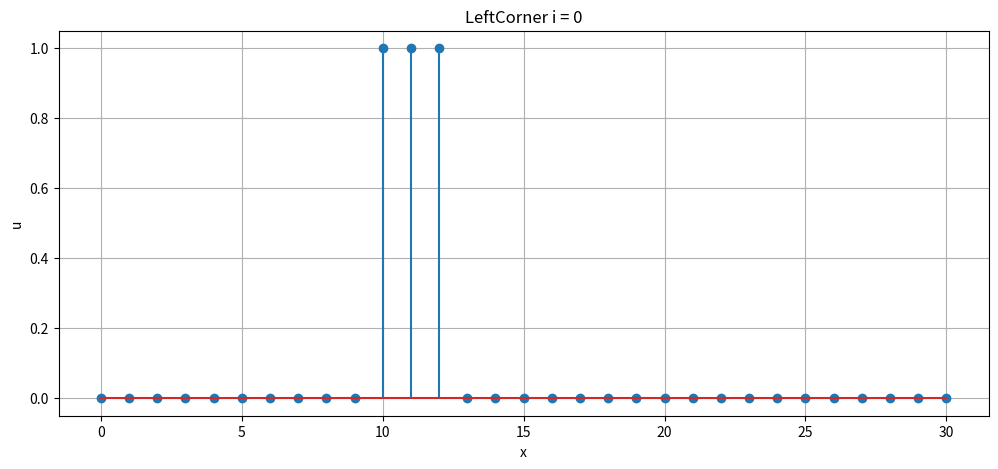
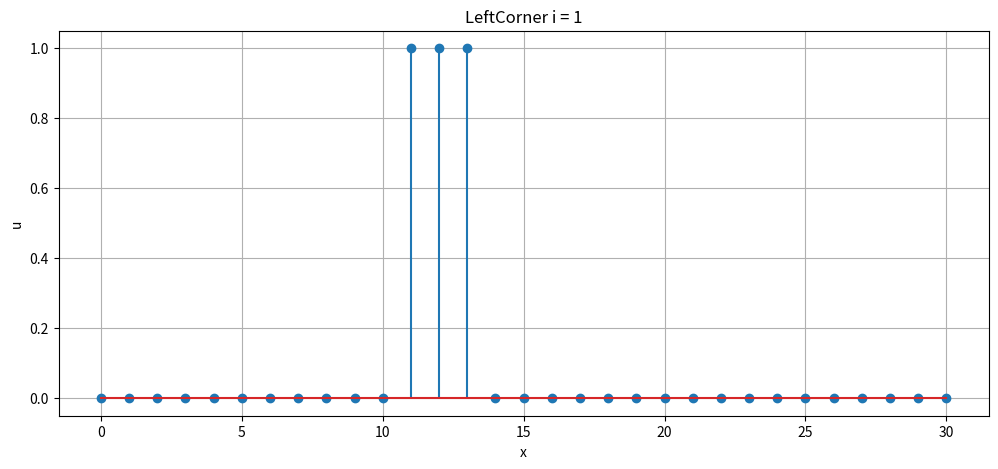
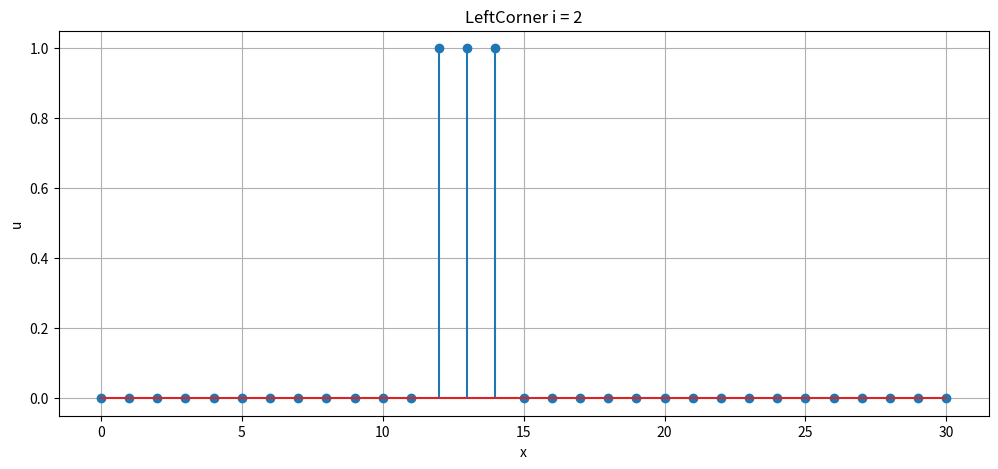
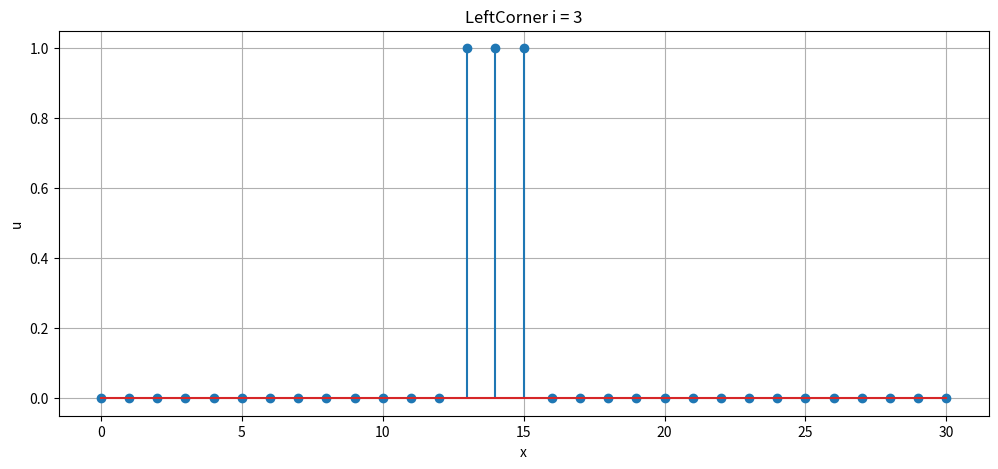
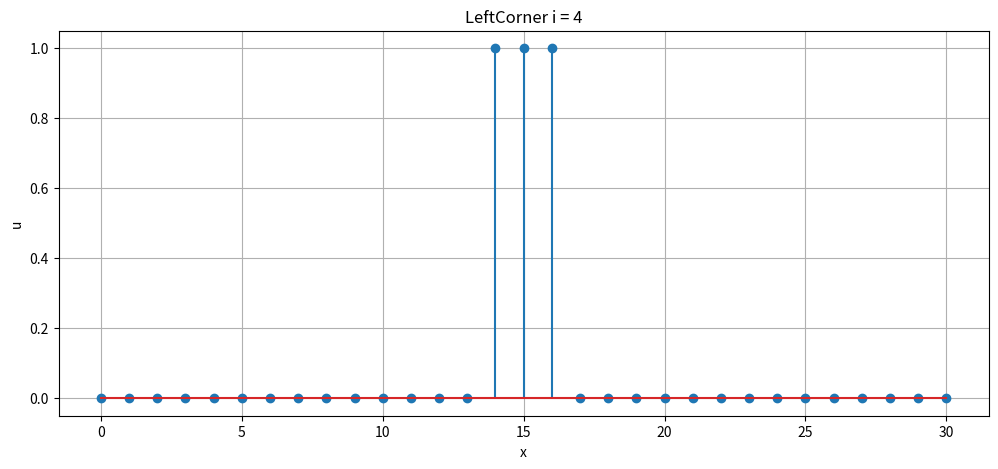
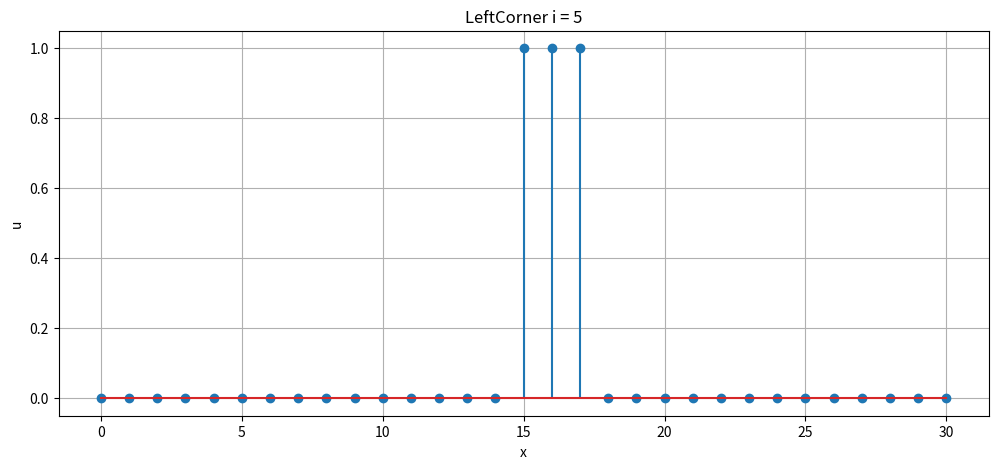
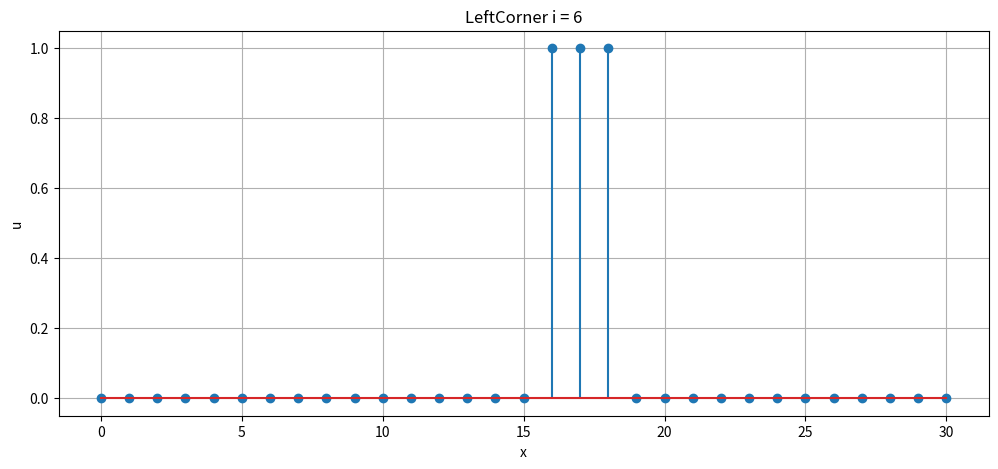
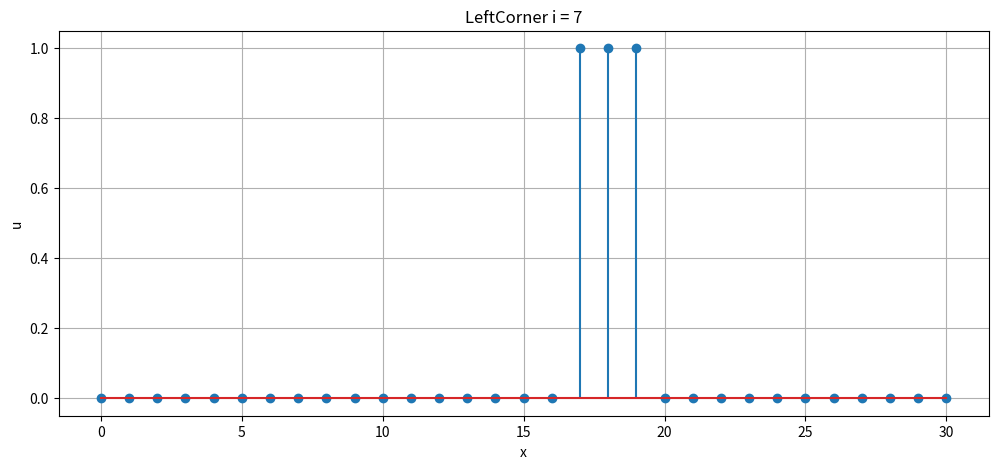
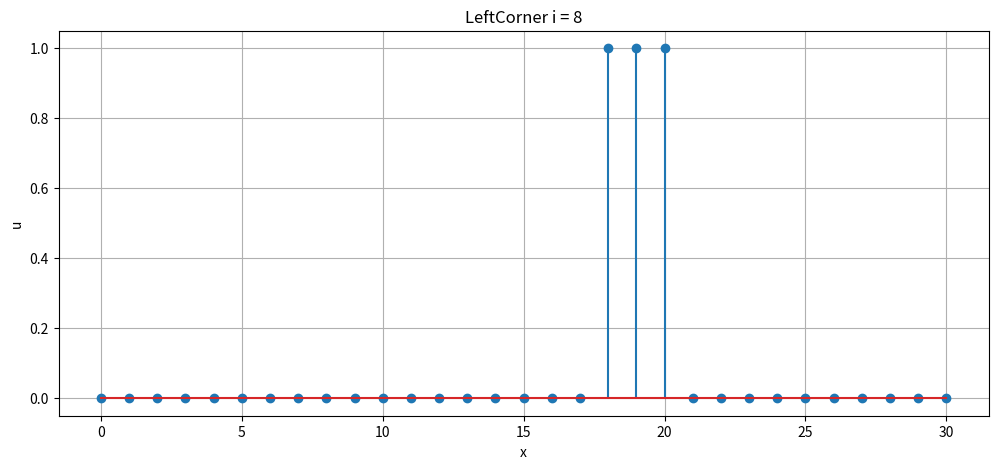
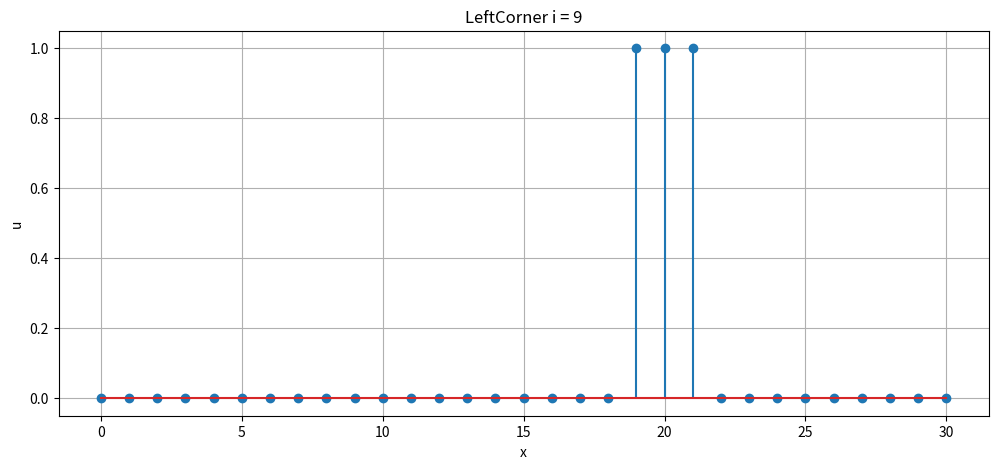
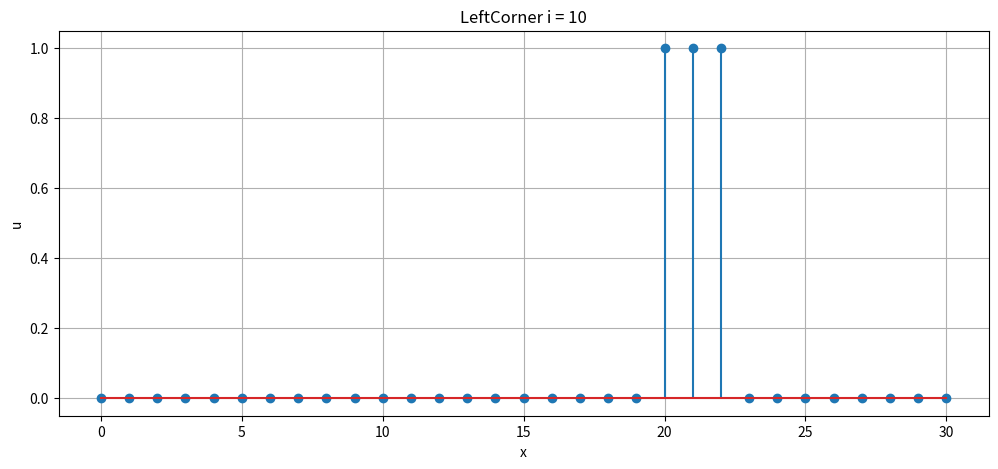
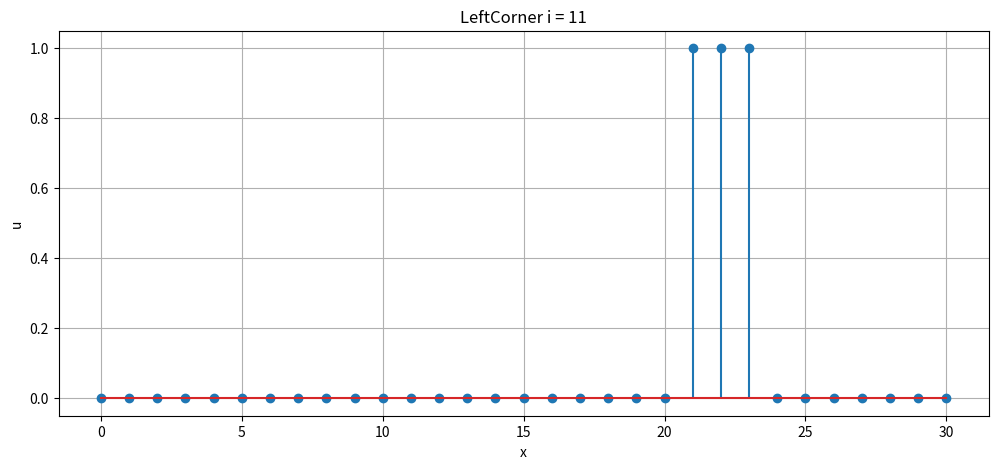
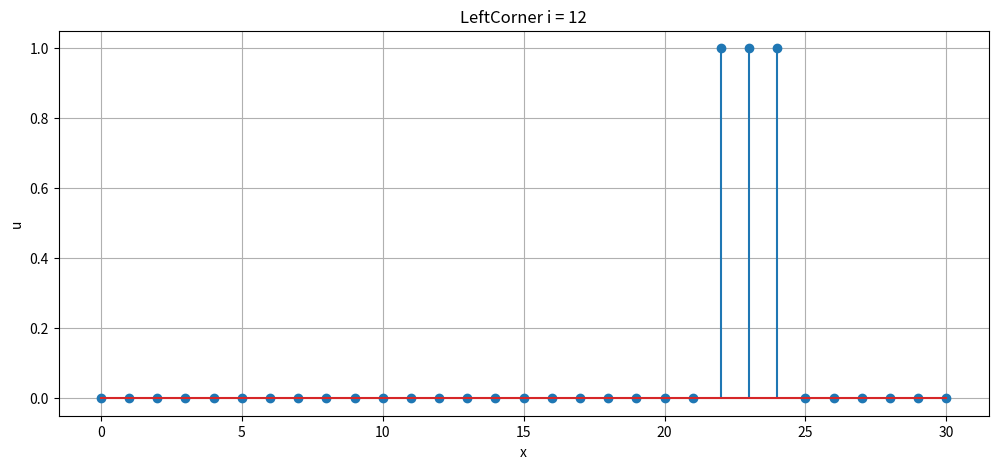
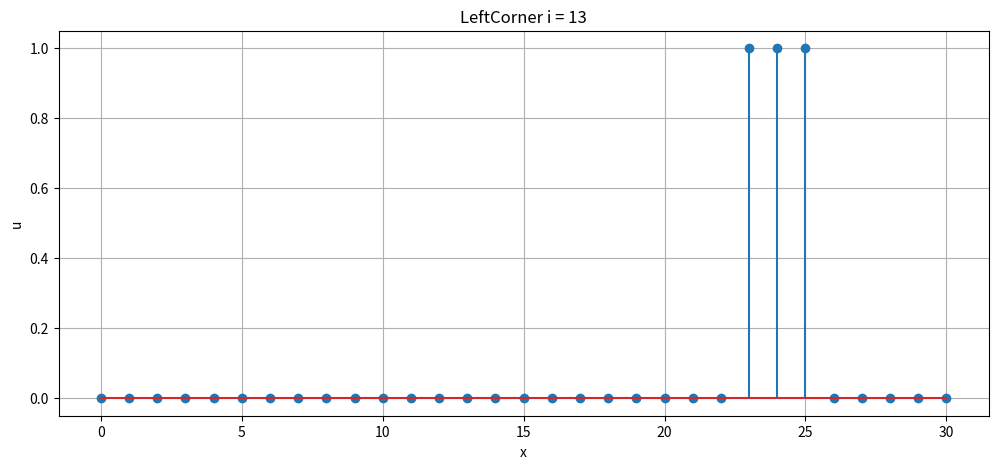
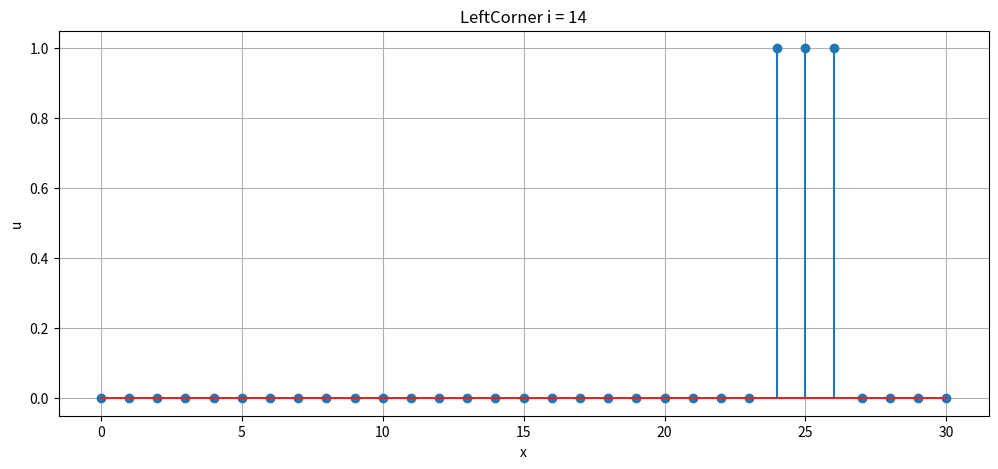
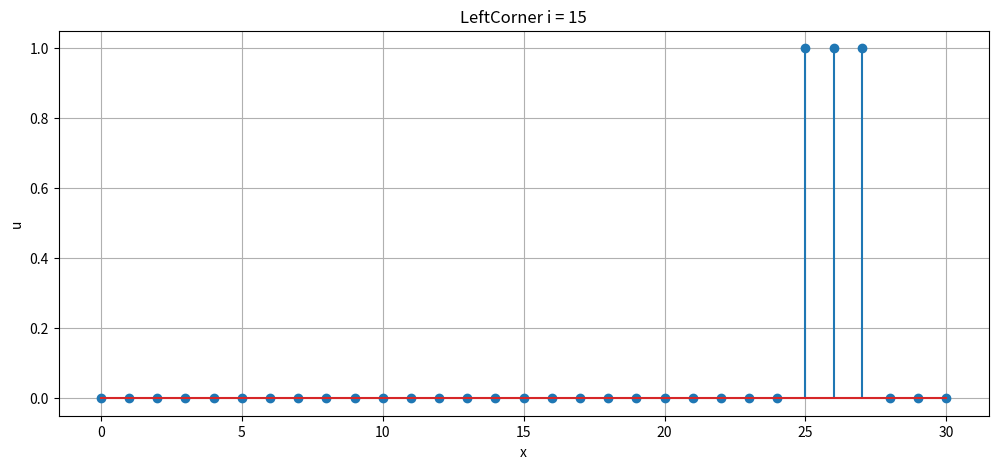

These figures' Python source, in order:
import numpy as np
import matplotlib.pyplot as plt
from time import sleep

h = 1
tau = 1
u0 = np.zeros(31)

# u0[0] = 0
u0[10] = 1
u0[11] = 1
u0[12] = 1

def create_plot(x, y, title = ''):
    plt.figure(figsize = [12, 5])
    plt.stem(x, y)
    plt.xlabel("x")
    plt.ylabel("u")
    plt.title(title)
    plt.grid()
    plt.show()

def getNextTimeCutLaxWind(uCurr):
    uList = [0]
    for i in range(1, len(uCurr) - 1):
        uList.append(uCurr[i] - (1 * tau / (2 * h)) * (uCurr[i + 1] - uCurr[i - 1]) + ((tau ** 2)/(h)) * ((uCurr[i + 1] - 2 * uCurr[i] + uCurr[i - 1])/(h**2)))
    uList.append(0)
    return uList

def explicitLaxWendroff(u0, tLast):
    numIt = int(tLast / tau)
    length = len(u0)
    u = [u0]
    for i in range(numIt):
        u.append(getNextTimeCutLaxWind(u[i]))
    return u

# a = 1???
# Тупо сделал как написано, хотя это релаьно что-то не то. Если a = uCurr[i], то волна затухает
def getNextTimeCutLeftCorner(uCurr):
    uList = [0]
    for i in range(1, len(uCurr) - 1):
        uList.append((-(1 * tau / h)) * (uCurr[i] - uCurr[i-1]) + uCurr[i])
    uList.append(0)
    return uList

def explicitLeftCorner(u0, tLast):
    numIt = int(tLast / tau)
    length = len(u0)
    u = [u0]
    for i in range(numIt):
        u.append(getNextTimeCutLeftCorner(u[i]))
    return u

def main():
    u = explicitLeftCorner(u0, 20)
    for i in range(20):
        x = []
        _u = []
        for j in range(len(u[i])):
            x.append(j)
            _u.append(u[i][j])
        create_plot(x, _u, f'LeftCorner i = {i}')
    u = explicitLaxWendroff(u0, 20)
    for i in range(20):
        x = []
        _u = []
        for j in range(len(u[i])):
            x.append(j)
            _u.append(u[i][j])
        create_plot(x, _u, f'LaxWendroff i = {i}')
    return 0

if(__name__ == '__main__'):
    main()
